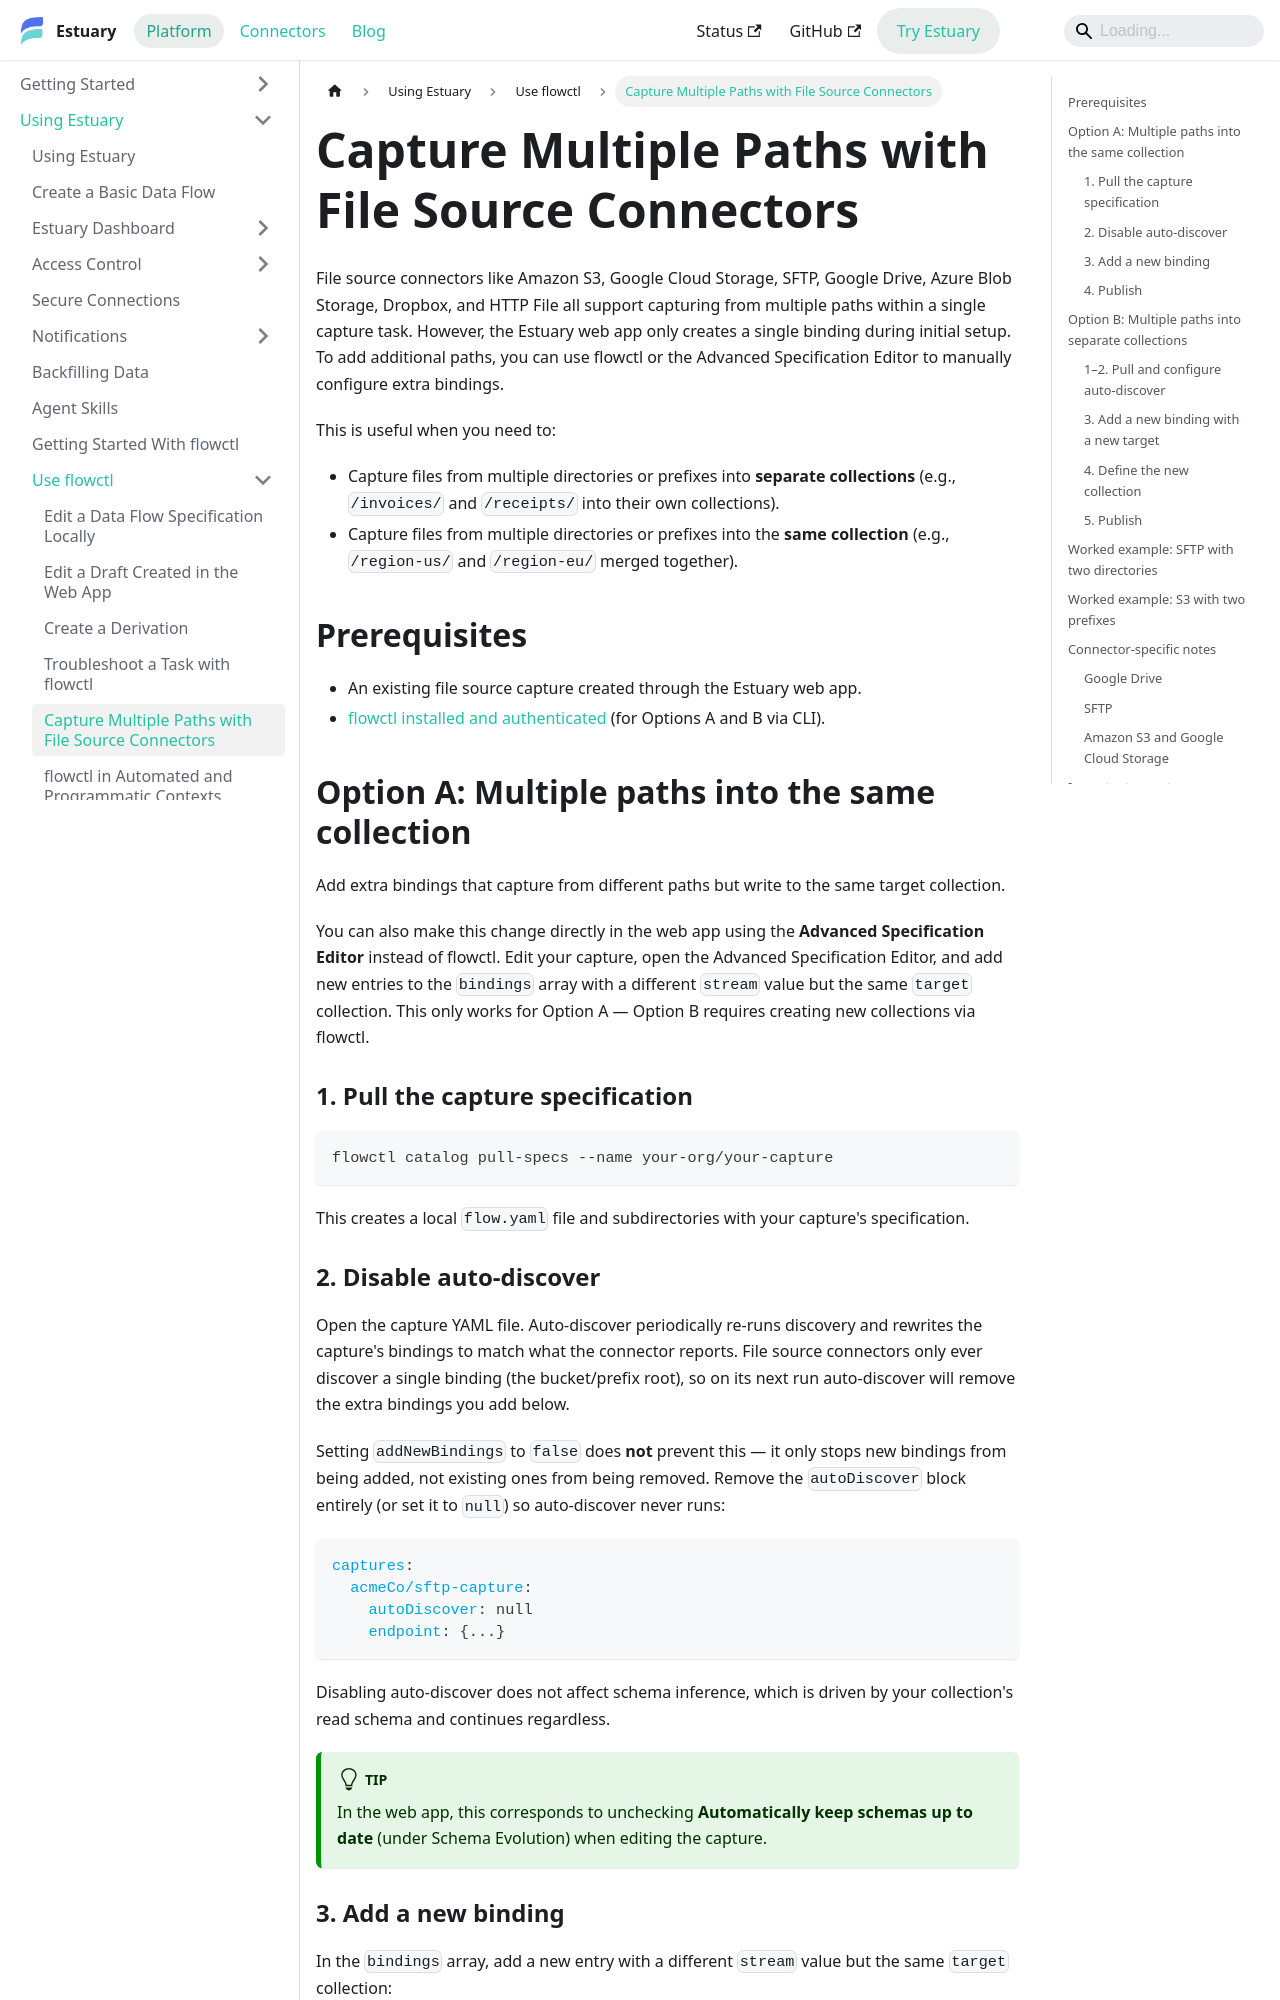

repository: estuary/flow · page: guides/flowctl/multiple-file-source-bindings/index.html · generator: docusaurus

---
sidebar_position: 4
description: Capture multiple paths with Estuary file source connectors like S3, GCS, SFTP, Google Drive, Azure Blob, Dropbox, and HTTP File by configuring the spec file.
---

# Capture Multiple Paths with File Source Connectors

File source connectors like Amazon S3, Google Cloud Storage, SFTP, Google Drive, Azure Blob Storage, Dropbox, and HTTP File all support capturing from multiple paths within a single capture task. However, the Estuary web app only creates a single binding during initial setup. To add additional paths, you can use flowctl or the Advanced Specification Editor to manually configure extra bindings.

This is useful when you need to:

- Capture files from multiple directories or prefixes into **separate collections** (e.g., `/invoices/` and `/receipts/` into their own collections).
- Capture files from multiple directories or prefixes into the **same collection** (e.g., `/region-us/` and `/region-eu/` merged together).

## Prerequisites

- An existing file source capture created through the Estuary web app.
- [flowctl installed and authenticated](/guides/get-started-with-flowctl) (for Options A and B via CLI).

## Option A: Multiple paths into the same collection

Add extra bindings that capture from different paths but write to the same target collection.

You can also make this change directly in the web app using the **Advanced Specification Editor** instead of flowctl. Edit your capture, open the Advanced Specification Editor, and add new entries to the `bindings` array with a different `stream` value but the same `target` collection. This only works for Option A — Option B requires creating new collections via flowctl.

### 1. Pull the capture specification

```bash
flowctl catalog pull-specs --name your-org/your-capture
```

This creates a local `flow.yaml` file and subdirectories with your capture's specification.
